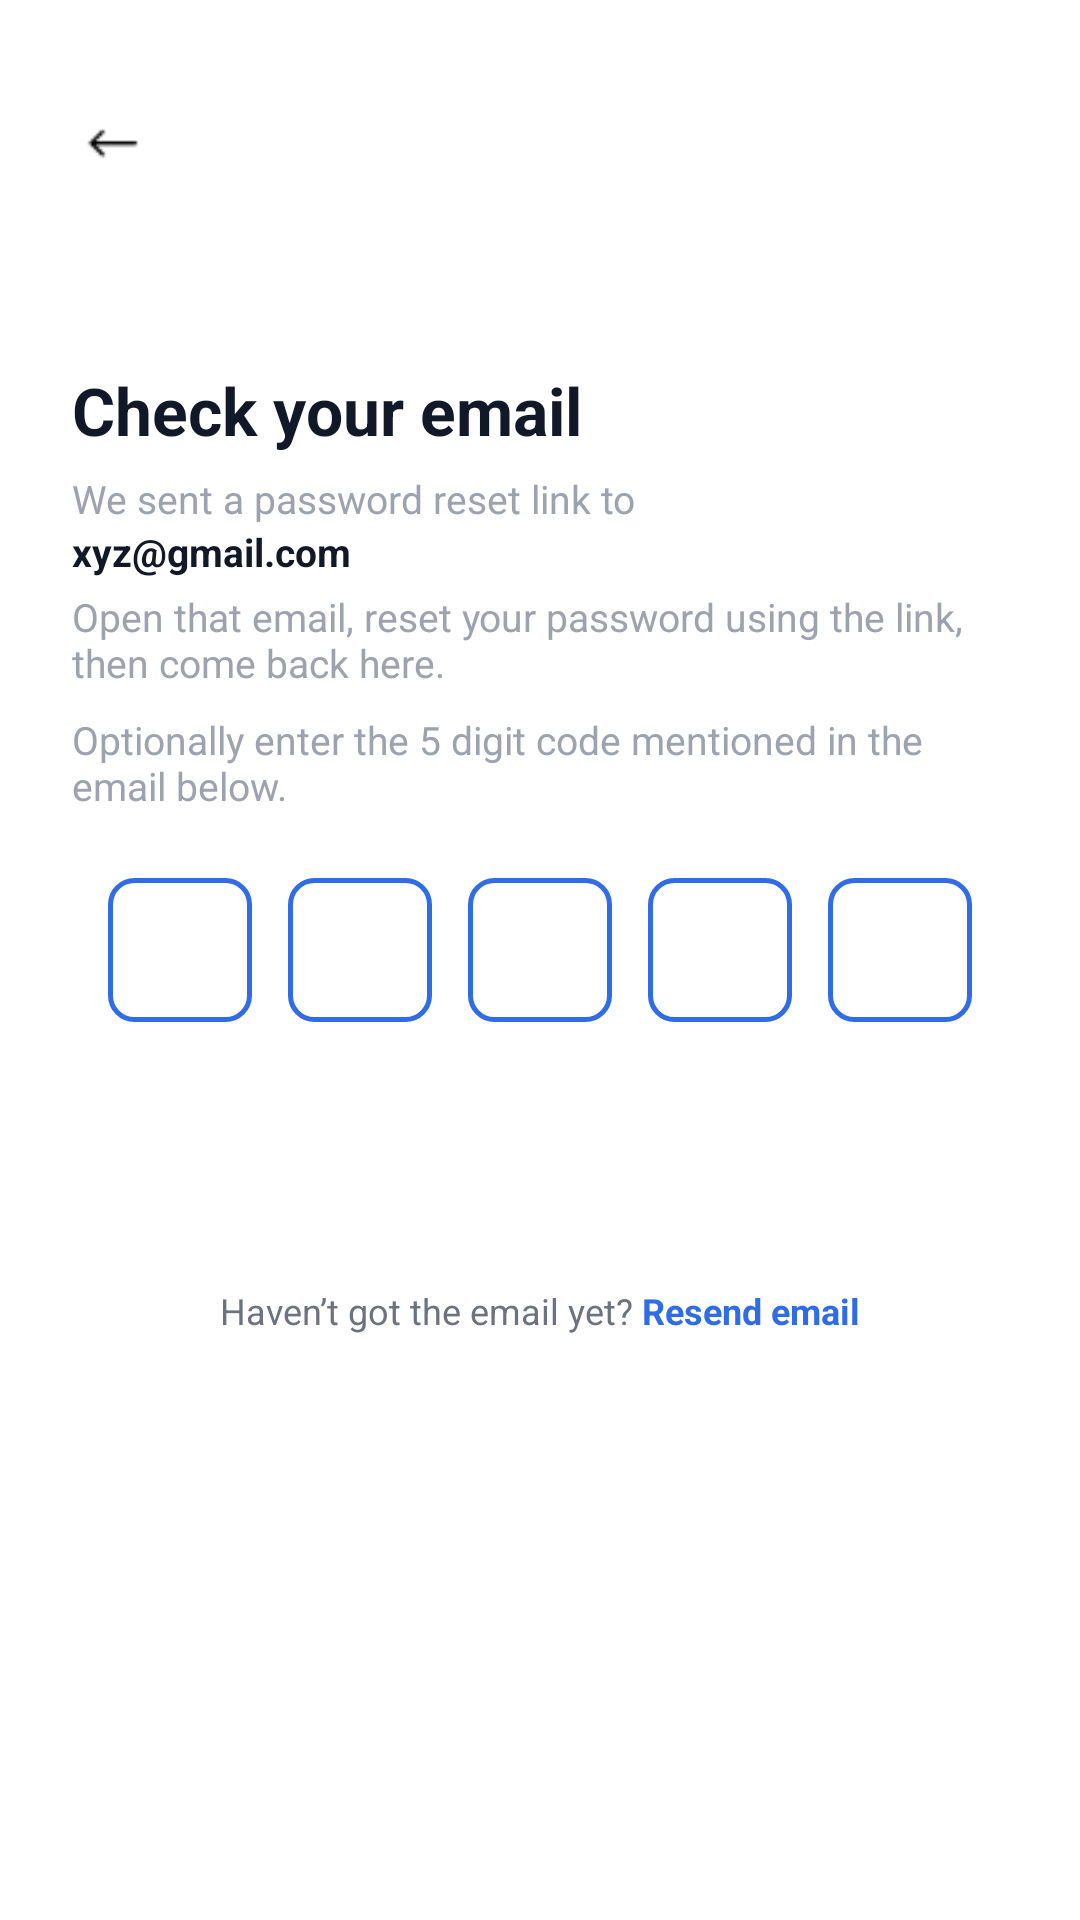

Android layout source for this screen:
<!-- AndroidManifest.xml: application theme Theme.Teamflow -->
<!-- res/layout/activity_otp.xml -->
<RelativeLayout xmlns:android="http://schemas.android.com/apk/res/android"
    android:layout_width="match_parent"
    android:layout_height="match_parent"
    xmlns:tools="http://schemas.android.com/tools"
    android:background="#FFFFFF"
    tools:context=".OTP">

    
    <LinearLayout
        android:id="@+id/topRow"
        android:layout_width="match_parent"
        android:layout_height="56dp"
        android:paddingStart="20dp"
        android:paddingEnd="20dp"
        android:gravity="center_vertical"
        android:orientation="horizontal">

        <ImageView
            android:id="@+id/btnBack"
            android:layout_width="36dp"
            android:layout_height="36dp"
            android:layout_marginTop="20dp"
            android:src="@drawable/back_arrow" />
    </LinearLayout>

    
    <RelativeLayout
        android:layout_width="match_parent"
        android:layout_height="match_parent"
        android:layout_below="@id/topRow"
        android:layout_marginTop="50dp">

        <LinearLayout
            android:layout_width="match_parent"
            android:layout_height="wrap_content"
            android:orientation="vertical"
            android:paddingStart="24dp"
            android:paddingEnd="24dp"
            android:paddingTop="8dp"
            android:paddingBottom="24dp">

            
            <TextView
                android:id="@+id/tvTitle"
                android:layout_width="wrap_content"
                android:layout_height="wrap_content"
                android:text="Check your email"
                android:textColor="#111827"
                android:textSize="22sp"
                android:textStyle="bold"
                android:layout_marginTop="8dp" />

            
            <TextView
                android:id="@+id/tvSubtitle"
                android:layout_width="wrap_content"
                android:layout_height="wrap_content"
                android:layout_marginTop="6dp"
                android:text="We sent a password reset link to"
                android:textColor="#9CA3AF"
                android:textSize="13sp" />

            
            <TextView
                android:id="@+id/tvEmail"
                android:layout_width="wrap_content"
                android:layout_height="wrap_content"
                android:text="xyz@gmail.com"
                android:textColor="#111827"
                android:textStyle="bold"
                android:textSize="13sp" />

            
            <TextView
                android:layout_width="wrap_content"
                android:layout_height="wrap_content"
                android:layout_marginTop="4dp"
                android:text="Open that email, reset your password using the link, then come back here."
                android:textColor="#9CA3AF"
                android:textSize="13sp" />

            
            <TextView
                android:layout_width="wrap_content"
                android:layout_height="wrap_content"
                android:layout_marginTop="8dp"
                android:text="Optionally enter the 5 digit code mentioned in the email below."
                android:textColor="#9CA3AF"
                android:textSize="13sp" />

            
            <LinearLayout
                android:id="@+id/otpLayout"
                android:layout_width="match_parent"
                android:layout_height="wrap_content"
                android:orientation="horizontal"
                android:gravity="center"
                android:layout_marginTop="16dp">

                <EditText
                    android:id="@+id/etCode1"
                    android:layout_width="48dp"
                    android:layout_height="48dp"
                    android:layout_margin="6dp"
                    android:gravity="center"
                    android:inputType="number"
                    android:maxLength="1"
                    android:textSize="18sp"
                    android:background="@drawable/bg_otp_box" />

                <EditText
                    android:id="@+id/etCode2"
                    android:layout_width="48dp"
                    android:layout_height="48dp"
                    android:layout_margin="6dp"
                    android:gravity="center"
                    android:inputType="number"
                    android:maxLength="1"
                    android:textSize="18sp"
                    android:background="@drawable/bg_otp_box" />

                <EditText
                    android:id="@+id/etCode3"
                    android:layout_width="48dp"
                    android:layout_height="48dp"
                    android:layout_margin="6dp"
                    android:gravity="center"
                    android:inputType="number"
                    android:maxLength="1"
                    android:textSize="18sp"
                    android:background="@drawable/bg_otp_box" />

                <EditText
                    android:id="@+id/etCode4"
                    android:layout_width="48dp"
                    android:layout_height="48dp"
                    android:layout_margin="6dp"
                    android:gravity="center"
                    android:inputType="number"
                    android:maxLength="1"
                    android:textSize="18sp"
                    android:background="@drawable/bg_otp_box" />

                <EditText
                    android:id="@+id/etCode5"
                    android:layout_width="48dp"
                    android:layout_height="48dp"
                    android:layout_margin="6dp"
                    android:gravity="center"
                    android:inputType="number"
                    android:maxLength="1"
                    android:textSize="18sp"
                    android:background="@drawable/bg_otp_box" />
            </LinearLayout>

            
            <Button
                android:id="@+id/btnVerify"
                android:layout_width="match_parent"
                android:layout_height="48dp"
                android:layout_marginTop="18dp"
                android:text="Verify &amp; Go to Sign In"
                android:textAllCaps="false"
                android:textStyle="bold"
                android:textColor="@android:color/white"
                android:background="@drawable/bg_button_primary"
                android:backgroundTint="@null" />

            
            <LinearLayout
                android:layout_width="match_parent"
                android:layout_height="wrap_content"
                android:layout_marginTop="16dp"
                android:gravity="center"
                android:orientation="horizontal">

                <TextView
                    android:layout_width="wrap_content"
                    android:layout_height="wrap_content"
                    android:text="Haven’t got the email yet? "
                    android:textColor="#6B7280"
                    android:textSize="12sp" />

                <TextView
                    android:id="@+id/tvResend"
                    android:layout_width="wrap_content"
                    android:layout_height="wrap_content"
                    android:text="Resend email"
                    android:textColor="#2F6CE5"
                    android:textSize="12sp"
                    android:textStyle="bold" />
            </LinearLayout>

        </LinearLayout>
    </RelativeLayout>
</RelativeLayout>
<!-- resources referenced by this layout -->
<resources>
  <!-- drawable back_arrow: png bitmap (drawable, 621 bytes) -->
  <!-- drawable bg_otp_box (drawable) -->
  <shape xmlns:android="http://schemas.android.com/apk/res/android">
      <solid android:color="#FFFFFF"/>
      <stroke android:width="1.5dp" android:color="#2F6CE5"/>
      <corners android:radius="8dp"/>
  </shape>
  <style name="Theme.Teamflow" parent="Base.Theme.Teamflow" />
  <style name="Base.Theme.Teamflow" parent="Theme.Material3.DayNight.NoActionBar">
          
         <item name="colorPrimary">#2F6CE5</item>
      </style>
</resources>
